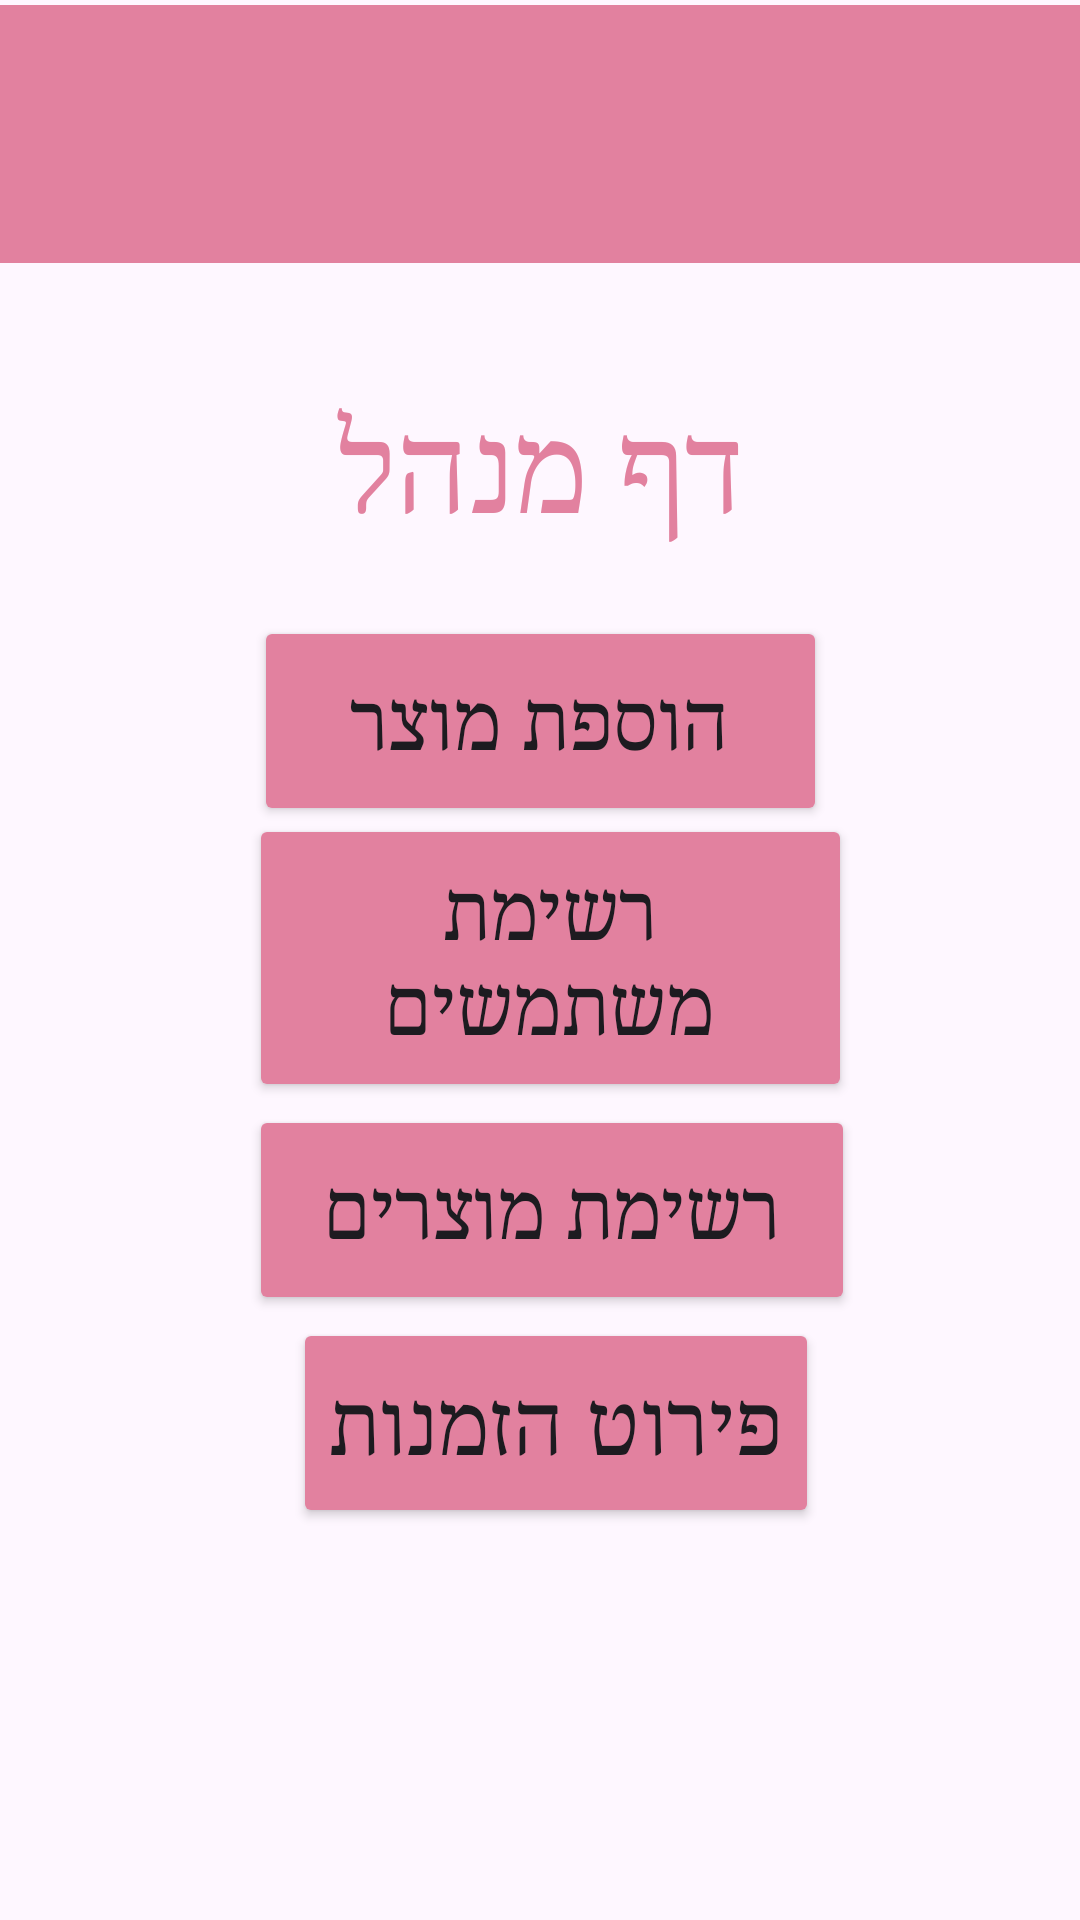

The Android layout XML behind this screen, and the referenced resources:
<!-- AndroidManifest.xml: application theme Theme.MyFinalProj -->
<!-- res/layout/activity_admin.xml -->
<?xml version="1.0" encoding="utf-8"?>
<androidx.constraintlayout.widget.ConstraintLayout xmlns:android="http://schemas.android.com/apk/res/android"
    xmlns:app="http://schemas.android.com/apk/res-auto"
    xmlns:tools="http://schemas.android.com/tools"
    android:id="@+id/main"
    android:layout_width="match_parent"
    android:layout_height="match_parent"
    tools:context=".AdminActivity">

    <LinearLayout
        android:id="@+id/llC1"
        android:layout_width="match_parent"
        android:layout_height="86dp"
        android:background="#E2819F"
        android:orientation="vertical"
        app:layout_constraintBottom_toBottomOf="parent"
        app:layout_constraintEnd_toEndOf="parent"
        app:layout_constraintHorizontal_bias="0.0"
        app:layout_constraintStart_toStartOf="parent"
        app:layout_constraintTop_toTopOf="parent"
        app:layout_constraintVertical_bias="0.003">




    </LinearLayout>

    <ImageView
        android:id="@+id/ivLogoPic"
        android:layout_width="104dp"
        android:layout_height="80dp"
        app:layout_constraintBottom_toBottomOf="parent"
        app:layout_constraintEnd_toEndOf="parent"
        app:layout_constraintHorizontal_bias="0.498"
        app:layout_constraintStart_toStartOf="parent"
        app:layout_constraintTop_toTopOf="parent"
        app:layout_constraintVertical_bias="0.086"
        app:srcCompat="@drawable/almalogopic" />

    <TextView
        android:id="@+id/tvAdminPage"
        android:layout_width="wrap_content"
        android:layout_height="wrap_content"
        android:layout_gravity="center"
        android:fontFamily="serif"
        android:text="דף מנהל"
        android:textColor="#E2819F"
        android:textSize="40dp"
        app:layout_constraintBottom_toBottomOf="parent"
        app:layout_constraintEnd_toEndOf="parent"
        app:layout_constraintStart_toStartOf="parent"
        app:layout_constraintTop_toTopOf="parent"
        app:layout_constraintVertical_bias="0.22" />


    <Button
        android:id="@+id/btnGoAddItem"
        android:layout_width="191dp"
        android:layout_height="70dp"
        android:backgroundTint="#E2819F"
        android:fontFamily="serif"
        android:text="הוספת מוצר"
        android:textSize="26dp"
        app:layout_constraintBottom_toBottomOf="parent"
        app:layout_constraintEnd_toEndOf="parent"
        app:layout_constraintStart_toStartOf="parent"
        app:layout_constraintTop_toTopOf="parent"
        app:layout_constraintVertical_bias="0.36" />

    <Button
        android:id="@+id/btnGoListUser"
        android:layout_width="201dp"
        android:layout_height="96dp"
        android:backgroundTint="#E2819F"
        android:fontFamily="serif"
        android:text="רשימת משתמשים"
        android:textSize="26dp"
        app:layout_constraintBottom_toBottomOf="parent"
        app:layout_constraintEnd_toEndOf="parent"
        app:layout_constraintHorizontal_bias="0.523"
        app:layout_constraintStart_toStartOf="parent"
        app:layout_constraintTop_toTopOf="parent"
        app:layout_constraintVertical_bias="0.499" />

    <Button
        android:id="@+id/btnGoListItem"
        android:layout_width="202dp"
        android:layout_height="70dp"
        android:backgroundTint="#E2819F"
        android:fontFamily="serif"
        android:text="רשימת מוצרים"
        android:textSize="26dp"
        app:layout_constraintBottom_toBottomOf="parent"
        app:layout_constraintEnd_toEndOf="parent"
        app:layout_constraintHorizontal_bias="0.526"
        app:layout_constraintStart_toStartOf="parent"
        app:layout_constraintTop_toTopOf="parent"
        app:layout_constraintVertical_bias="0.646" />

    <Button
        android:id="@+id/btnShowOrders"
        android:layout_width="wrap_content"
        android:layout_height="70dp"
        android:backgroundTint="#E2819F"
        android:fontFamily="serif"
        android:text="פירוט הזמנות"
        android:textSize="28dp"
        app:layout_constraintBottom_toBottomOf="parent"
        app:layout_constraintEnd_toEndOf="parent"
        app:layout_constraintHorizontal_bias="0.528"
        app:layout_constraintStart_toStartOf="parent"
        app:layout_constraintTop_toTopOf="parent"
        app:layout_constraintVertical_bias="0.771" />

</androidx.constraintlayout.widget.ConstraintLayout>
<!-- resources referenced by this layout -->
<resources>
  <style name="Theme.MyFinalProj" parent="Base.Theme.MyFinalProj" />
  <style name="Base.Theme.MyFinalProj" parent="Theme.Material3.DayNight.NoActionBar">
          <item name="colorPrimary">#E2819F</item>
          <item name="android:statusBarColor">#E2819F</item>
      </style>
</resources>
